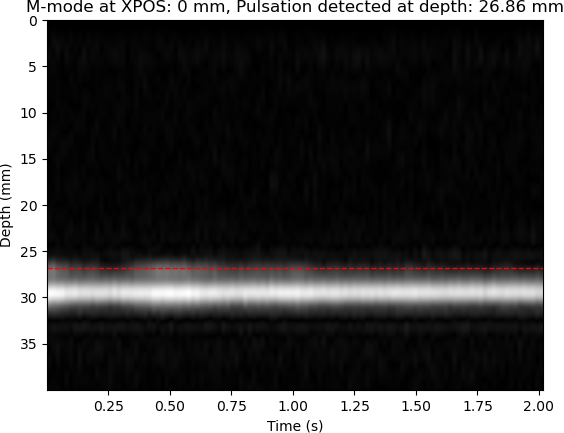

Source data for this figure (header and first rows):
XPOS, STRATEG, TIME, DACVAL, OFFSET, D[0], D[1], D[2], D[3], D[4], D[5], D[6], D[7], D[8], D[9], D[10], D[11], D[12], D[13], D[14], D[15], D[16], D[17], D[18]
0, 0, 165, 700, 0, 1020, 816, 816, 564, 748, 724, 664, 584, 552, 584, 600, 628, 624, 604, 600, 628, 656, 672, 588
0, 0, 18137, 700, 0, 1276, 1064, 1064, 800, 992, 1016, 956, 848, 796, 552, 1012, 852, 996, 1008, 896, 1268, 1068, 1100, 784
0, 0, 35992, 700, 0, 1276, 1112, 1112, 780, 1216, 1116, 1084, 1024, 1088, 1060, 804, 1268, 1068, 772, 1252, 1100, 780, 1220, 1060
0, 0, 53834, 700, 0, 1020, 892, 892, 920, 980, 832, 768, 804, 828, 852, 772, 792, 848, 528, 960, 816, 916, 892, 820
0, 0, 71743, 700, 0, 1276, 1092, 1092, 1092, 860, 964, 868, 908, 912, 884, 936, 1248, 776, 1004, 948, 1012, 948, 864, 888
0, 0, 89604, 700, 0, 1020, 1012, 1012, 1268, 812, 1000, 908, 956, 880, 860, 872, 852, 836, 900, 912, 988, 1276, 772, 1004
0, 0, 107433, 700, 0, 1020, 1004, 1004, 968, 884, 908, 908, 876, 916, 1000, 952, 920, 992, 1000, 916, 896, 864, 912, 928
0, 0, 125328, 700, 0, 1276, 1028, 772, 956, 1260, 1116, 820, 972, 824, 836, 860, 1172, 1040, 1060, 1032, 1036, 1040, 1084, 1108
0, 0, 143145, 700, 0, 1276, 1060, 1060, 800, 1268, 1036, 772, 988, 1008, 1016, 884, 868, 1220, 804, 984, 968, 988, 984, 952
0, 0, 161009, 700, 0, 1020, 972, 972, 1004, 956, 964, 864, 852, 864, 888, 928, 908, 856, 976, 996, 844, 804, 832, 820
0, 0, 178834, 700, 0, 1276, 1052, 1052, 1148, 884, 1020, 980, 928, 932, 908, 824, 824, 940, 940, 964, 976, 868, 868, 860
0, 0, 196664, 700, 0, 1276, 1208, 1208, 1172, 1216, 1148, 1100, 780, 916, 912, 1204, 1040, 1052, 820, 1276, 1036, 816, 920, 976
0, 0, 214515, 700, 0, 1020, 992, 1248, 776, 968, 964, 908, 820, 624, 1004, 1164, 1084, 788, 1012, 1232, 1028, 1096, 808, 972
0, 0, 232342, 700, 0, 1020, 808, 552, 976, 812, 824, 848, 808, 856, 880, 608, 992, 776, 772, 796, 892, 956, 872, 788
0, 0, 250171, 700, 0, 1212, 1084, 1084, 772, 928, 1220, 772, 896, 820, 864, 796, 880, 920, 1232, 1084, 776, 900, 988, 920
0, 0, 268031, 700, 0, 1276, 1024, 768, 1000, 940, 936, 952, 808, 784, 792, 784, 880, 892, 892, 796, 904, 996, 944, 988
0, 0, 285860, 700, 0, 1276, 1052, 796, 1008, 904, 888, 920, 852, 836, 892, 968, 996, 964, 1208, 776, 996, 892, 900, 972
0, 0, 303684, 700, 0, 1020, 932, 932, 880, 856, 840, 800, 804, 812, 776, 856, 896, 820, 804, 860, 1276, 792, 968, 972
0, 0, 321522, 700, 0, 1020, 964, 1220, 1080, 788, 980, 920, 900, 896, 840, 852, 780, 844, 972, 984, 1004, 860, 1204, 776
0, 0, 339384, 700, 0, 1020, 964, 964, 924, 968, 1000, 980, 992, 956, 920, 864, 868, 876, 888, 1244, 788, 964, 924, 892
0, 0, 357252, 700, 0, 1276, 1072, 816, 1004, 912, 852, 876, 884, 888, 844, 792, 852, 884, 888, 868, 932, 992, 948, 920
0, 0, 375086, 700, 0, 1020, 944, 944, 916, 936, 868, 888, 856, 892, 904, 832, 976, 960, 880, 832, 920, 900, 884, 948
0, 0, 392978, 700, 0, 1268, 1172, 1172, 1192, 1256, 884, 1020, 932, 904, 996, 992, 960, 940, 1252, 1088, 1156, 1208, 1260, 1152
0, 0, 410801, 700, 0, 1020, 812, 812, 844, 872, 908, 904, 888, 968, 896, 800, 848, 868, 868, 1004, 940, 888, 920, 656
0, 0, 428633, 700, 0, 1020, 992, 992, 916, 880, 984, 908, 1092, 784, 984, 868, 848, 916, 820, 800, 900, 896, 848, 896
0, 0, 446458, 700, 0, 1236, 1156, 1156, 1164, 1172, 1144, 808, 996, 1248, 784, 1276, 1044, 1048, 1152, 1176, 1144, 1080, 824, 1016
0, 0, 464282, 700, 0, 1020, 1004, 1260, 808, 968, 872, 920, 544, 1016, 840, 812, 784, 848, 884, 920, 1264, 1048, 808, 1008
0, 0, 482210, 700, 0, 1276, 1092, 1092, 1120, 856, 1012, 1236, 772, 1008, 856, 880, 1208, 1024, 1028, 1048, 1104, 1068, 1100, 784
0, 0, 500113, 700, 0, 1276, 1128, 1128, 1060, 1056, 788, 980, 916, 864, 892, 896, 996, 956, 884, 884, 872, 884, 876, 944
0, 0, 517935, 700, 0, 980, 916, 916, 916, 872, 808, 828, 560, 956, 516, 732, 656, 724, 1020, 856, 940, 860, 864, 808
0, 0, 535757, 700, 0, 1020, 884, 884, 552, 732, 1012, 808, 532, 712, 996, 816, 852, 844, 844, 960, 968, 892, 868, 944
0, 0, 553669, 700, 0, 1020, 964, 964, 908, 892, 948, 860, 836, 824, 864, 976, 924, 924, 1244, 1060, 804, 1252, 1052, 776
0, 0, 571492, 700, 0, 1020, 896, 896, 852, 868, 920, 956, 940, 904, 880, 864, 916, 936, 928, 884, 940, 988, 1008, 936
0, 0, 589366, 700, 0, 1276, 1120, 1120, 1184, 804, 928, 928, 928, 848, 804, 804, 864, 916, 948, 916, 916, 804, 784, 808
0, 0, 607190, 700, 0, 1276, 1168, 1168, 1156, 1052, 1060, 784, 1000, 956, 920, 944, 932, 960, 1016, 888, 1176, 1024, 800, 984
0, 0, 625055, 700, 0, 1020, 976, 976, 884, 860, 844, 796, 836, 532, 764, 744, 712, 960, 844, 856, 916, 900, 900, 832
0, 0, 642883, 700, 0, 1276, 1060, 1060, 840, 1016, 900, 924, 904, 828, 860, 896, 556, 964, 796, 532, 976, 836, 932, 832
0, 0, 660712, 700, 0, 1276, 1108, 1108, 864, 1012, 956, 1008, 1264, 1112, 1040, 1024, 1056, 820, 1020, 976, 1248, 1048, 1072, 768
0, 0, 678534, 700, 0, 1020, 952, 952, 952, 992, 960, 1008, 928, 884, 1012, 964, 868, 880, 972, 1008, 1004, 932, 860, 896
0, 0, 696383, 700, 0, 1276, 1064, 808, 1004, 964, 892, 912, 856, 796, 864, 960, 964, 928, 912, 968, 976, 992, 968, 964
0, 0, 714243, 700, 0, 1020, 984, 1240, 1048, 1080, 812, 996, 1000, 980, 940, 564, 960, 812, 884, 948, 968, 944, 972, 936
0, 0, 732064, 700, 0, 1276, 1128, 1128, 816, 1000, 984, 1016, 980, 956, 1276, 1048, 1028, 1032, 1040, 1024, 1128, 1104, 1088, 816
0, 0, 749895, 700, 0, 1276, 1224, 1224, 1224, 1104, 780, 1016, 932, 940, 1220, 1108, 836, 976, 1208, 1080, 1116, 1132, 1100, 1216
0, 0, 767723, 700, 0, 1020, 908, 908, 976, 1260, 776, 964, 912, 912, 944, 956, 960, 828, 792, 808, 1176, 784, 1020, 976
0, 0, 785589, 700, 0, 1276, 1116, 1116, 776, 1260, 800, 984, 904, 968, 968, 936, 920, 1208, 1032, 1048, 1060, 1064, 1068, 1068
0, 0, 803414, 700, 0, 1276, 1116, 1116, 1144, 780, 1016, 964, 868, 836, 864, 576, 988, 796, 948, 988, 988, 980, 968, 972
0, 0, 821239, 700, 0, 1020, 1008, 1008, 916, 908, 928, 888, 900, 804, 880, 916, 816, 796, 820, 856, 932, 972, 864, 804
0, 0, 839087, 700, 0, 1020, 1000, 1000, 956, 948, 948, 936, 960, 940, 852, 876, 912, 916, 896, 1004, 972, 1180, 1032, 792
0, 0, 856949, 700, 0, 1276, 1040, 784, 1012, 1004, 928, 984, 900, 920, 976, 980, 1000, 952, 900, 896, 984, 1016, 968, 1004
0, 0, 874781, 700, 0, 1276, 1024, 1024, 1040, 812, 996, 936, 872, 792, 872, 944, 896, 816, 792, 856, 912, 1244, 884, 748
0, 0, 892618, 700, 0, 1020, 920, 920, 968, 928, 924, 900, 860, 932, 940, 944, 900, 860, 824, 776, 1136, 1044, 780, 920
0, 0, 910474, 700, 0, 1276, 1080, 824, 1252, 776, 1004, 1244, 1068, 1048, 1044, 1056, 1088, 1120, 784, 1244, 1068, 1076, 1156, 1188
0, 0, 928296, 700, 0, 1276, 1028, 1028, 772, 940, 956, 944, 972, 580, 1000, 780, 836, 852, 1164, 776, 1004, 976, 972, 1004
0, 0, 946124, 700, 0, 1020, 984, 984, 1252, 776, 924, 952, 972, 916, 900, 1012, 1020, 1004, 988, 940, 1244, 768, 988, 960
0, 0, 963945, 700, 0, 1268, 1040, 784, 1008, 996, 1000, 912, 832, 824, 772, 832, 1252, 792, 960, 896, 928, 928, 936, 956
0, 0, 981839, 700, 0, 1020, 996, 996, 940, 1004, 1012, 964, 920, 908, 896, 920, 908, 872, 884, 904, 1232, 792, 972, 924
0, 0, 999684, 700, 0, 1020, 1004, 1004, 956, 964, 836, 852, 952, 928, 924, 960, 964, 856, 800, 788, 896, 924, 920, 944
0, 0, 1017567, 700, 0, 1020, 992, 1248, 768, 976, 912, 896, 884, 604, 1008, 816, 928, 864, 808, 844, 852, 784, 792, 844
0, 0, 1035397, 700, 0, 1020, 960, 960, 920, 876, 808, 540, 1000, 852, 884, 868, 548, 1012, 888, 980, 952, 900, 888, 832
0, 0, 1053258, 700, 0, 1276, 1100, 1100, 1132, 1096, 1032, 1052, 820, 1008, 944, 880, 828, 960, 1224, 1024, 1048, 804, 968, 916
... 54 more rows
